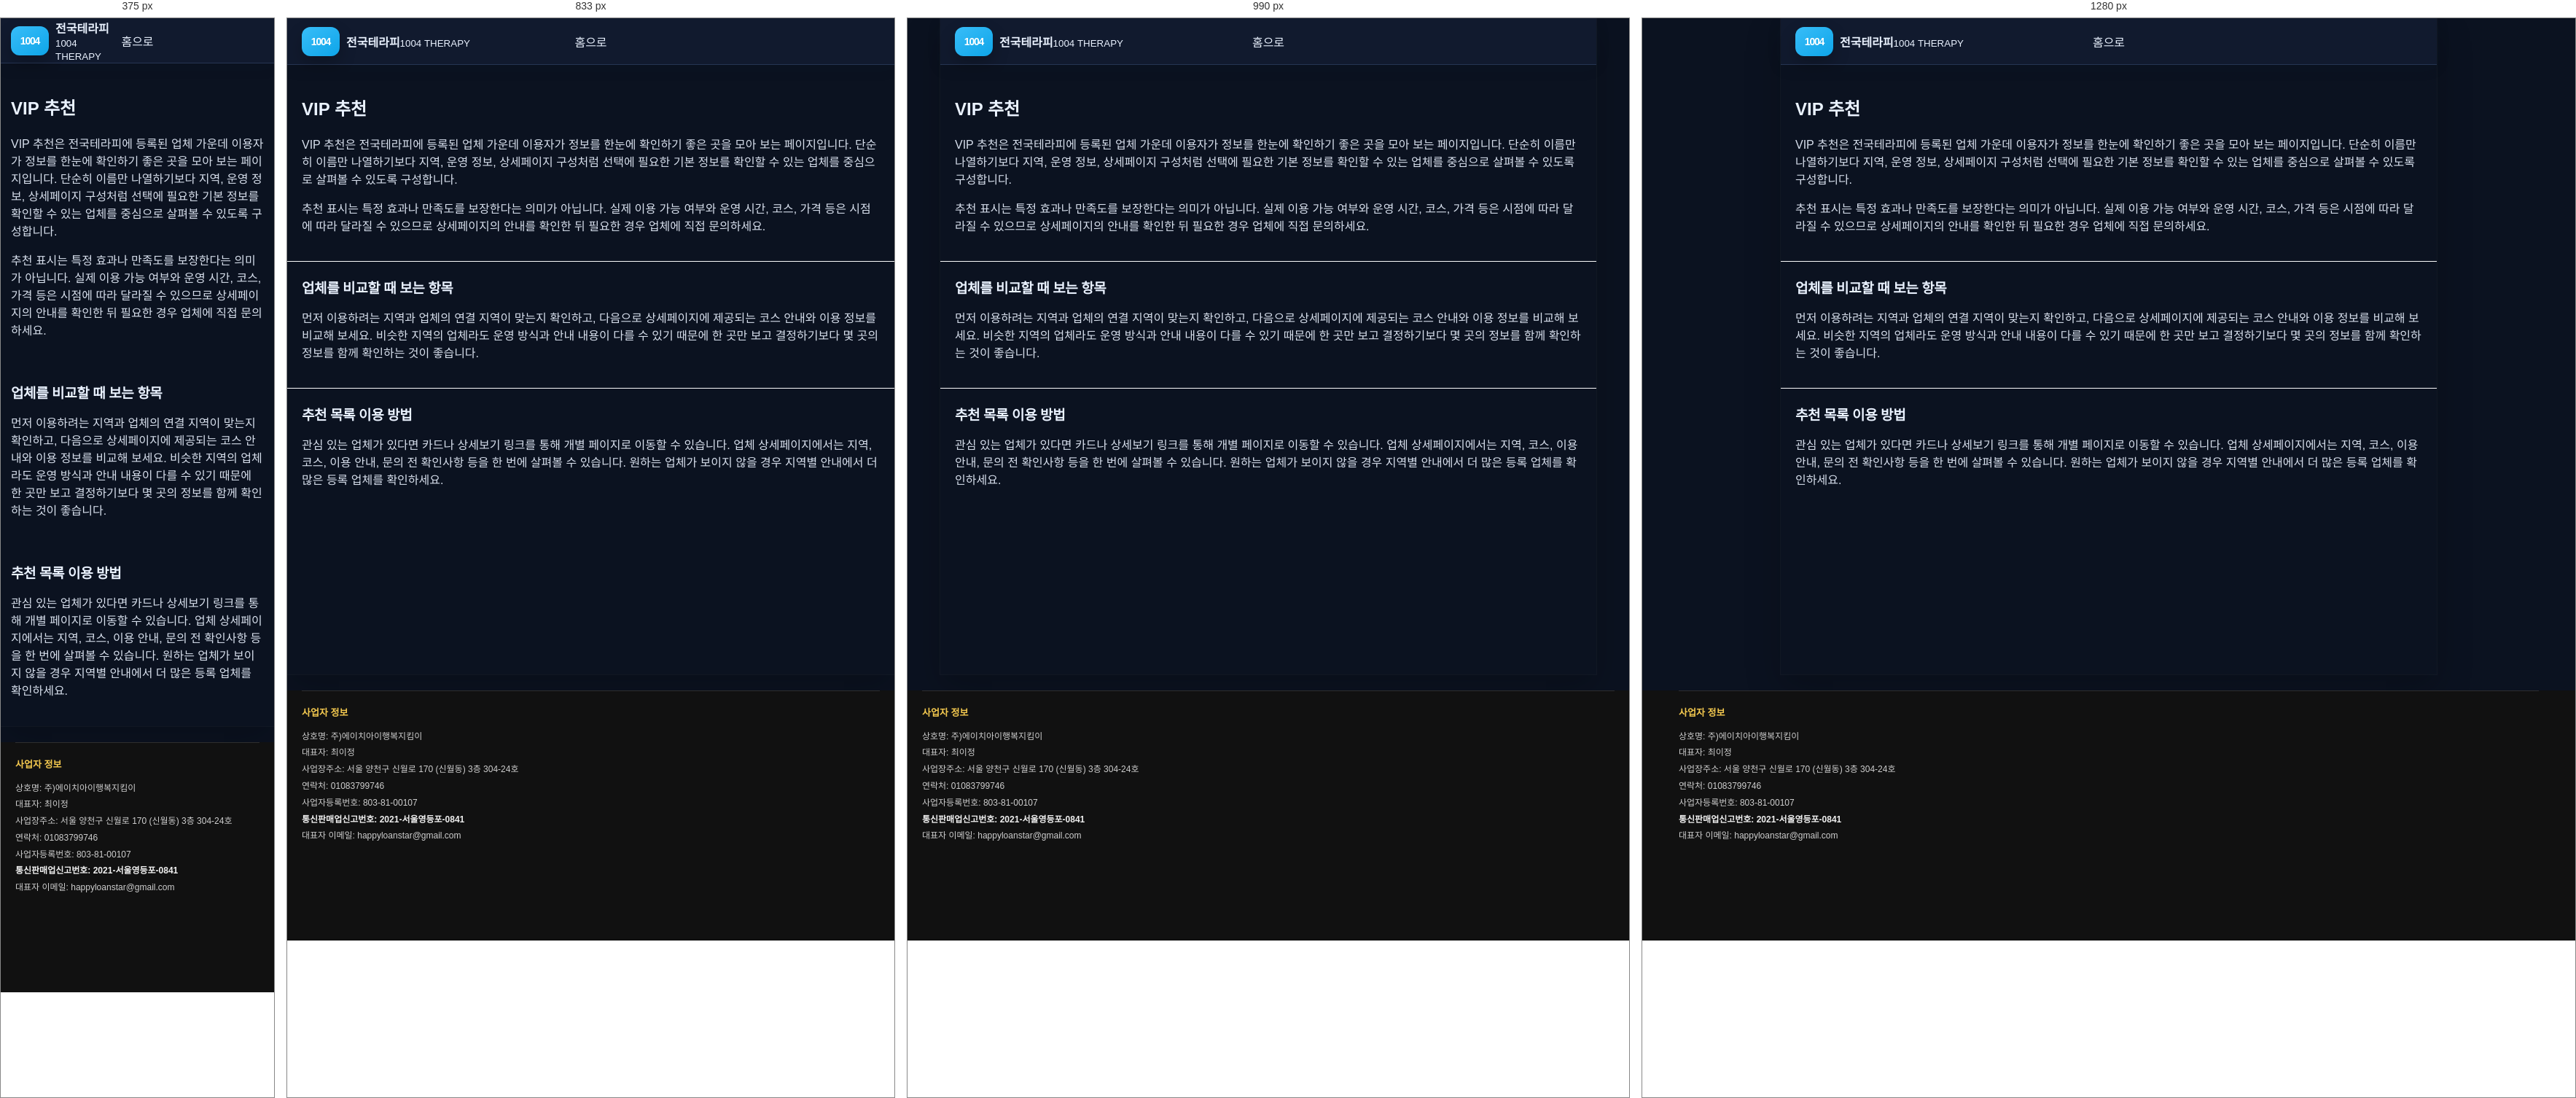
Rendered at 375 px, 833 px, 990 px and 1280 px, left to right.

<!-- file: index.html -->
<!doctype html><html lang="ko"><head><meta charset="utf-8"><meta name="viewport" content="width=device-width,initial-scale=1"><title>VIP 마사지 추천 업체 | 주요 업체 정보 모아보기</title>
<link rel="canonical" href="https://baromassage.shop/vip/">
<meta name="description" content="지역별 VIP 마사지 업체 정보를 모아 확인할 수 있습니다. 주요 업체의 지역과 이용 정보를 살펴보고 필요한 내용을 비교해보세요."><link rel="stylesheet" href="/assets/css/style.css"><meta property="og:type" content="website">
<meta property="og:title" content="VIP 추천 업체 안내 | 정보 확인이 쉬운 주요 업체 모아보기 | 전국테라피">
<meta property="og:description" content="확인하기 편한 주요 업체를 모아 소개하는 VIP 추천 안내입니다. 지역, 운영 정보, 상세페이지 구성 등을 비교해 원하는 업체를 살펴보세요.">
<meta property="og:url" content="https://baromassage.shop/vip/">
<link rel="icon" href="/favicon.ico" sizes="any">
<link rel="icon" type="image/png" sizes="32x32" href="/favicon-32x32.png">
<link rel="icon" type="image/png" sizes="16x16" href="/favicon-16x16.png">
<link rel="apple-touch-icon" sizes="180x180" href="/apple-touch-icon.png">
<meta property="og:image" content="https://baromassage.shop/assets/images/og-site.jpg">
<meta name="twitter:image" content="https://baromassage.shop/assets/images/og-site.jpg">
</head><body><div class="site"><header class="header"><a class="logo" href="/"><span class="mark">1004</span><span><b>전국테라피</b><small>1004 THERAPY</small></span></a><a href="/">홈으로</a></header><main>
<section class="section">
<h1>VIP 추천</h1>
<p>VIP 추천은 전국테라피에 등록된 업체 가운데 이용자가 정보를 한눈에 확인하기 좋은 곳을 모아 보는 페이지입니다. 단순히 이름만 나열하기보다 지역, 운영 정보, 상세페이지 구성처럼 선택에 필요한 기본 정보를 확인할 수 있는 업체를 중심으로 살펴볼 수 있도록 구성합니다.</p>
<p>추천 표시는 특정 효과나 만족도를 보장한다는 의미가 아닙니다. 실제 이용 가능 여부와 운영 시간, 코스, 가격 등은 시점에 따라 달라질 수 있으므로 상세페이지의 안내를 확인한 뒤 필요한 경우 업체에 직접 문의하세요.</p>
</section>
<section class="section">
<h2>업체를 비교할 때 보는 항목</h2>
<p>먼저 이용하려는 지역과 업체의 연결 지역이 맞는지 확인하고, 다음으로 상세페이지에 제공되는 코스 안내와 이용 정보를 비교해 보세요. 비슷한 지역의 업체라도 운영 방식과 안내 내용이 다를 수 있기 때문에 한 곳만 보고 결정하기보다 몇 곳의 정보를 함께 확인하는 것이 좋습니다.</p>
</section>
<section class="section">
<h2>추천 목록 이용 방법</h2>
<p>관심 있는 업체가 있다면 카드나 상세보기 링크를 통해 개별 페이지로 이동할 수 있습니다. 업체 상세페이지에서는 지역, 코스, 이용 안내, 문의 전 확인사항 등을 한 번에 살펴볼 수 있습니다. 원하는 업체가 보이지 않을 경우 지역별 안내에서 더 많은 등록 업체를 확인하세요.</p>
</section>
</main></div>
<div style="background:#111!important;padding:0 20px 120px!important;color:#cfcfcf!important;"><div style="width:min(1180px,100%)!important;margin:0 auto!important;"><!-- mong-company-info:start -->
<div class="mong-company-info-inline"
     style="display:block!important;margin:22px 0 12px!important;padding:18px 0 0!important;border-top:1px solid rgba(255,255,255,.12)!important;background:transparent!important;color:#cfcfcf!important;font-family:inherit!important;">
  <div style="font-size:12px!important;line-height:1.9!important;word-break:keep-all!important;">
    <div style="margin:0 0 8px!important;font-size:13px!important;font-weight:800!important;color:#f4c94f!important;">사업자 정보</div>
    <div>상호명: 주)에이치아이행복지킴이</div>
    <div>대표자: 최이정</div>
    <div>사업장주소: 서울 양천구 신월로 170 (신월동) 3층 304-24호</div>
    <div>연락처: <a href="tel:01083799746" style="color:#cfcfcf!important;text-decoration:none!important;">01083799746</a></div>
    <div>사업자등록번호: 803-81-00107</div>
    <div style="font-weight:700!important;color:#f1f1f1!important;">통신판매업신고번호: 2021-서울영등포-0841</div>
    <div>대표자 이메일: <a href="mailto:happyloanstar@gmail.com" style="color:#cfcfcf!important;text-decoration:none!important;">happyloanstar@gmail.com</a></div>
  </div>
</div>
<!-- mong-company-info:end --></div></div>
</body></html>







/* @media block from style.css */
@media(max-width:700px){
  body{background:#fff}
  .site{width:100%}
  .header{height:62px;padding:0 14px}
  .head-actions{display:none}
  .drawer{left:0}
  .search-area{padding:18px 14px 8px}
  .section{padding:22px 14px}
  .categories{grid-template-columns:repeat(4,1fr);row-gap:16px}
  .quick{padding:6px 14px 19px}
  .quick a{min-height:66px;padding:12px 10px}
  .horizontal-cards,.premium-scroll{grid-auto-columns:205px}
  .region-items,.region-boxes{grid-template-columns:1fr}
  .posts{grid-template-columns:1fr}
  .partner{grid-template-columns:1fr}
  .bottom-nav{
    display:grid;grid-template-columns:repeat(5,1fr);position:fixed;z-index:40;
    left:0;right:0;bottom:0;background:rgba(255,255,255,.97);
    border-top:1px solid #eee;padding:7px 0 max(7px,env(safe-area-inset-bottom))
  }
  .bottom-nav a{display:flex;flex-direction:column;align-items:center;gap:2px;font-size:9px;color:#888}
  .bottom-nav a span{font-size:17px}
  .bottom-nav a.active{color:#111}
  footer{padding-bottom:100px}
}

/* @media block from style.css */
@media(min-width:701px){
  main{padding-bottom:4px}
  .search button{padding:11px 18px}
  .search input{font-size:12.5px}
  .categories-section + .quick{margin-top:-1px}
  .horizontal-cards,.premium-scroll{padding-bottom:7px}
  .horizontal-cards::-webkit-scrollbar,.premium-scroll::-webkit-scrollbar{height:5px}
  .section + .section{border-top:1px solid #fafafa}
  .region-items{gap:7px}
  .region-row{padding:10px}
  .region-row i{width:45px;height:45px}
  .region-boxes{gap:8px}
  .posts{gap:8px}
  .posts article{padding:13px}
}

/* @media block from style.css */
@media(min-width:701px){
  .premium-scroll{grid-auto-columns:208px}
}

/* @media block from style.css */
@media(max-width:700px){
  .horizontal-cards,.premium-scroll{grid-auto-columns:205px}
}

/* @media block from style.css */
@media(max-width:700px){
  .sub-header{padding:0 14px}
  .sub-main{padding:20px 14px 45px}
  .tile-grid,.deal-grid,.account-grid,.result-grid{grid-template-columns:1fr}
  .shop-detail-grid{grid-template-columns:1fr}
  .shop-gallery img{height:240px}
  .list-row{grid-template-columns:70px 1fr}
  .list-row span{grid-column:2}
  .sub-head-actions{display:none}
}

/* @media block from style.css */
@media(max-width:900px){
  .sub-layout{display:block;width:100%}
  .sub-sidebar{display:none}
  .sub-site{width:100%}
}

/* @media block from style.css */
@media(max-width:700px){
  .sub-toolbar{padding:14px 14px 0}
  .sub-quick-links{gap:6px}
  .sub-quick-links a{padding:10px;min-height:54px}
  .sub-main{padding:17px 14px 72px}
  .sub-hero{padding:22px 20px}
  .sub-hero h1{font-size:22px}
  .shop-gallery img{height:235px}
  .sub-footer{padding-bottom:85px}
  .sub-mobile-nav{
    position:fixed;z-index:50;left:0;right:0;bottom:0;
    display:grid;grid-template-columns:repeat(5,1fr);
    border-top:1px solid #eee;background:rgba(255,255,255,.97);
    padding:7px 0 max(7px,env(safe-area-inset-bottom));
    backdrop-filter:blur(12px);
  }
  .sub-mobile-nav a{
    display:flex;flex-direction:column;align-items:center;gap:2px;
    color:#777;font-size:8.5px;
  }
  .sub-mobile-nav span{font-size:16px}
}

/* @media block from style.css */
@media(max-width:1100px){
  .region-pill-grid{grid-template-columns:repeat(6,minmax(0,1fr))}
}

/* @media block from style.css */
@media(max-width:700px){
  .region-summary{grid-template-columns:1fr}
  .region-pill-grid{grid-template-columns:repeat(4,minmax(0,1fr))}
  .region-result-head{align-items:flex-start;flex-direction:column}
}

/* @media block from style.css */
@media(max-width:1080px){
  .sub-layout{
    grid-template-columns:250px minmax(0,1fr);
  }
  .sub-sidebar{
    padding-left:18px;
    padding-right:18px;
  }
  .shop-detail-grid{
    grid-template-columns:minmax(0,1fr);
  }
  .shop-gallery img{
    height:300px;
  }
}

/* @media block from style.css */
@media(max-width:900px){
  .sub-layout{display:block;width:100%}
  .shop-detail-grid{grid-template-columns:1fr}
}

/* @media block from style.css */
@media(max-width:1150px){
  .regional-shop-grid{grid-template-columns:repeat(3,minmax(0,1fr))}
}

/* @media block from style.css */
@media(max-width:900px){
  .regional-shop-grid{grid-template-columns:repeat(2,minmax(0,1fr))}
}

/* @media block from style.css */
@media(max-width:560px){
  .regional-shop-grid{grid-template-columns:1fr}
}

/* @media block from style.css */
@media(max-width:700px){
  .region-detail-summary{grid-template-columns:1fr}
}

/* @media block from style.css */
@media(max-width:700px){
  .local-fact-strip,.life-grid,.scenario-grid,.hub-grid,.related-guides{grid-template-columns:1fr}
  .deep-hero h1,.article-hero h1{font-size:22px}
  .article-main{padding:18px 14px 38px}
  .article-hero{padding:24px 20px}
  .check-steps li{grid-template-columns:1fr;gap:5px}
}

/* @media block from style.css */
@media(max-width:700px){
  .entity-summary,.entity-context-grid{grid-template-columns:1fr}
  .entity-demo-grid{grid-template-columns:1fr}
}

/* @media block from style.css */
@media(max-width:700px){
  .service-type-grid{grid-template-columns:1fr}
}

/* @media block from style.css */
@media(max-width:700px){
  .region-all-box{padding:14px 12px 15px}
  .region-all-links{gap:6px}
  .region-all-links a{
    min-height:29px;
    padding:6px 9px;
    font-size:10.5px;
  }
}

/* @media block from style.css */
@media(max-width:700px){
  .dong-directory-v55{padding:16px 13px}
  .dong-directory-v55 .dong-directory-links{gap:6px}
  .dong-directory-v55 .dong-directory-links a{
    min-height:30px;
    padding:6px 9px;
    font-size:10.5px;
  }
}

/* @media block from style.css */
@media(max-width:700px){
  .subregion-directory-v57,.direct-dong-directory-v57{padding:16px 13px}
  .subregion-links-v57,.direct-dong-links-v57,.gu-dong-grid-v57{gap:6px}
}

/* @media block from style.css */
@media(max-width:700px){
  .gyeonggi-gu-directory-v60,.gyeonggi-direct-dong-v60{padding:16px 13px}
  .gyeonggi-dir-links-v60{gap:6px}
}

/* @media block from style.css */
@media(max-width:700px){.eup-myeon-directory-v63{padding:16px 13px}}

/* @media block from style.css */
@media(max-width:640px){
  .shop-card-top-v67d{
    display:block;
  }
  .shop-hours-v67d{
    margin-top:8px;
  }
  .shop-price-grid-v67d{
    grid-template-columns:1fr;
  }
}

/* @media block from style.css */
@media(max-width:640px){
  .shop-detail-v67h{
    padding:17px;
  }
}

/* @media block from style.css */
@media(max-width:640px){

  .shop-mini-grid-v67j{
    grid-template-columns:1fr 1fr;
    gap:8px;
  }

  .shop-mini-thumb-v67j{
    min-height:115px;
    padding:12px;
  }

  .shop-mini-thumb-v67j strong{
    font-size:18px;
  }

  .shop-detail-content-v67j{
    padding:14px;
  }

  .shop-detail-poster-v67j{
    padding:34px 24px 30px;
  }

  .shop-detail-poster-v67j h1{
    font-size:26px;
  }

  .shop-detail-poster-v67j > strong{
    font-size:27px;
  }

  .shop-poster-price-v67j{
    font-size:18px;
  }

  .shop-poster-price-v67j b{
    font-size:22px;
  }
}

/* @media block from style.css */
@media(max-width:700px){

  .shop-mini-grid-v67j{
    grid-template-columns:repeat(2,minmax(0,1fr));
    gap:8px;
  }

  .shop-mini-thumb-v67j{
    min-height:122px;
    padding:16px 11px;
  }

  .shop-mini-thumb-v67j > strong{
    font-size:19px;
  }

  .shop-mini-thumb-v67j > small{
    font-size:11px;
  }

  .shop-mini-body-v67j{
    padding:10px;
  }

  .shop-detail-page-v67j{
    width:100%;
  }

  .shop-detail-content-v67j{
    padding:13px;
  }

  .shop-detail-poster-v67j{
    padding:36px 25px 31px;
  }

  .shop-detail-poster-v67j h1{
    font-size:27px;
  }

  .shop-poster-price-v67j span{
    font-size:18px;
  }

  .shop-poster-price-v67j b{
    font-size:22px;
  }

  .shop-detail-poster-v67j > strong{
    font-size:26px;
  }

  .shop-detail-section-v67j{
    padding:18px;
  }

  .shop-detail-summary-v67j > div,
  .shop-detail-summary-v67j > .shop-address-row-v67o{
    grid-template-columns:82px minmax(0,1fr);
  }
}

/* @media block from style.css */
@media(max-width:430px){

  .shop-mini-grid-v67j{
    grid-template-columns:1fr;
  }

}

/* @media block from style.css */
@media(max-width:700px){

  .shop-poster-mid-v67u{
    max-width:100%;
    margin:16px auto 18px;
    padding:6px 12px;
    border-radius:18px;
  }

  .shop-poster-mid-v67u .shop-poster-price-v67j{
    padding:16px 4px;
  }

}

/* @media block from style.css */
@media(max-width:700px){
  .shop-poster-mid-v67v{
    max-width:100%;
    padding:7px 15px;
    border-radius:15px;
  }
}

/* @media block from style.css */
@media(max-width:700px){

  .shop-poster-mid-v67v{
    width:calc(100% + 50px) !important;

    margin:18px -25px !important;
    padding:7px 25px !important;

    border-radius:0 !important;
  }

}

/* @media block from style.css */
@media(max-width:700px){

  .shop-mini-poster-v67x{
    min-height:160px;
    padding:14px 10px;
  }

  .shop-mini-area-v67x{
    font-size:21px;
  }

  .shop-mini-category-v67x{
    font-size:20px;
  }

  .shop-mini-intro-v67x{
    margin-top:12px;
    font-size:11px;
  }

  .shop-mini-name-v67x{
    margin-top:12px;
    font-size:13px;
  }
}

/* @media block from style.css */
@media(max-width:430px){
  .shop-grid-v67y{
    grid-template-columns:1fr;
  }
}

/* @media block from style.css */
@media(max-width:700px){

  .shop-feature-ribbon-v67z{
    width:calc(100% + 50px) !important;
    margin:18px -25px !important;
    padding:22px 25px !important;
  }

  .shop-feature-ribbon-v67z strong{
    font-size:18px;
  }
}

/* @media block from style.css */
@media(max-width:700px){

  .shop-feature-ribbon-v67z{
    padding:27px 25px !important;
  }

  .shop-feature-ribbon-v67z::before{
    left:16px !important;
    right:16px !important;
    height:90px !important;
  }

  .shop-feature-ribbon-v67z strong{
    font-size:17px !important;
  }
}

/* @media block from style.css */
@media (max-width:720px){
  .quick a{
    border-radius:14px !important;
  }
  .card{
    border-radius:16px !important;
  }
  .shop-card-v67d{
    border-radius:17px !important;
  }
  .shop-card-v67y{
    border-radius:16px !important;
  }
  .shop-detail-poster-v67j{
    border-radius:20px !important;
  }
}

/* @media block from style.css */
@media(max-width:640px){
  .region-row.region-row-with-image{
    grid-template-columns:78px minmax(0,1fr)!important;
  }
  .region-row-thumb{
    width:78px!important;
    height:64px!important;
  }
  .region-row.region-row-with-image > strong{
    grid-column:2!important;
    justify-self:start!important;
  }
}

/* @media block from style.css */
@media(max-width:600px){.jt-region-poster{width:min(390px,92vw)!important}.jt-region-poster-frame{padding:24px 18px!important}.jt-region-poster-frame strong{font-size:43px!important}.jt-region-poster-frame b{font-size:19px!important;margin-top:24px!important}.jt-region-poster-frame p{font-size:12px!important}}

/* @media block from style.css */
@media (max-width: 767px) {
    main > .region-guide .region-boxes {
        grid-template-columns: 1fr !important;
    }

    main > .search-area {
        padding: 12px !important;
    }

    .article-main .article-hero.entity-hero {
        padding: 19px !important;
    }
}

/* @media block from style.css */
@media (max-width:700px){
  body,.site{background:#0B1220!important;}
}